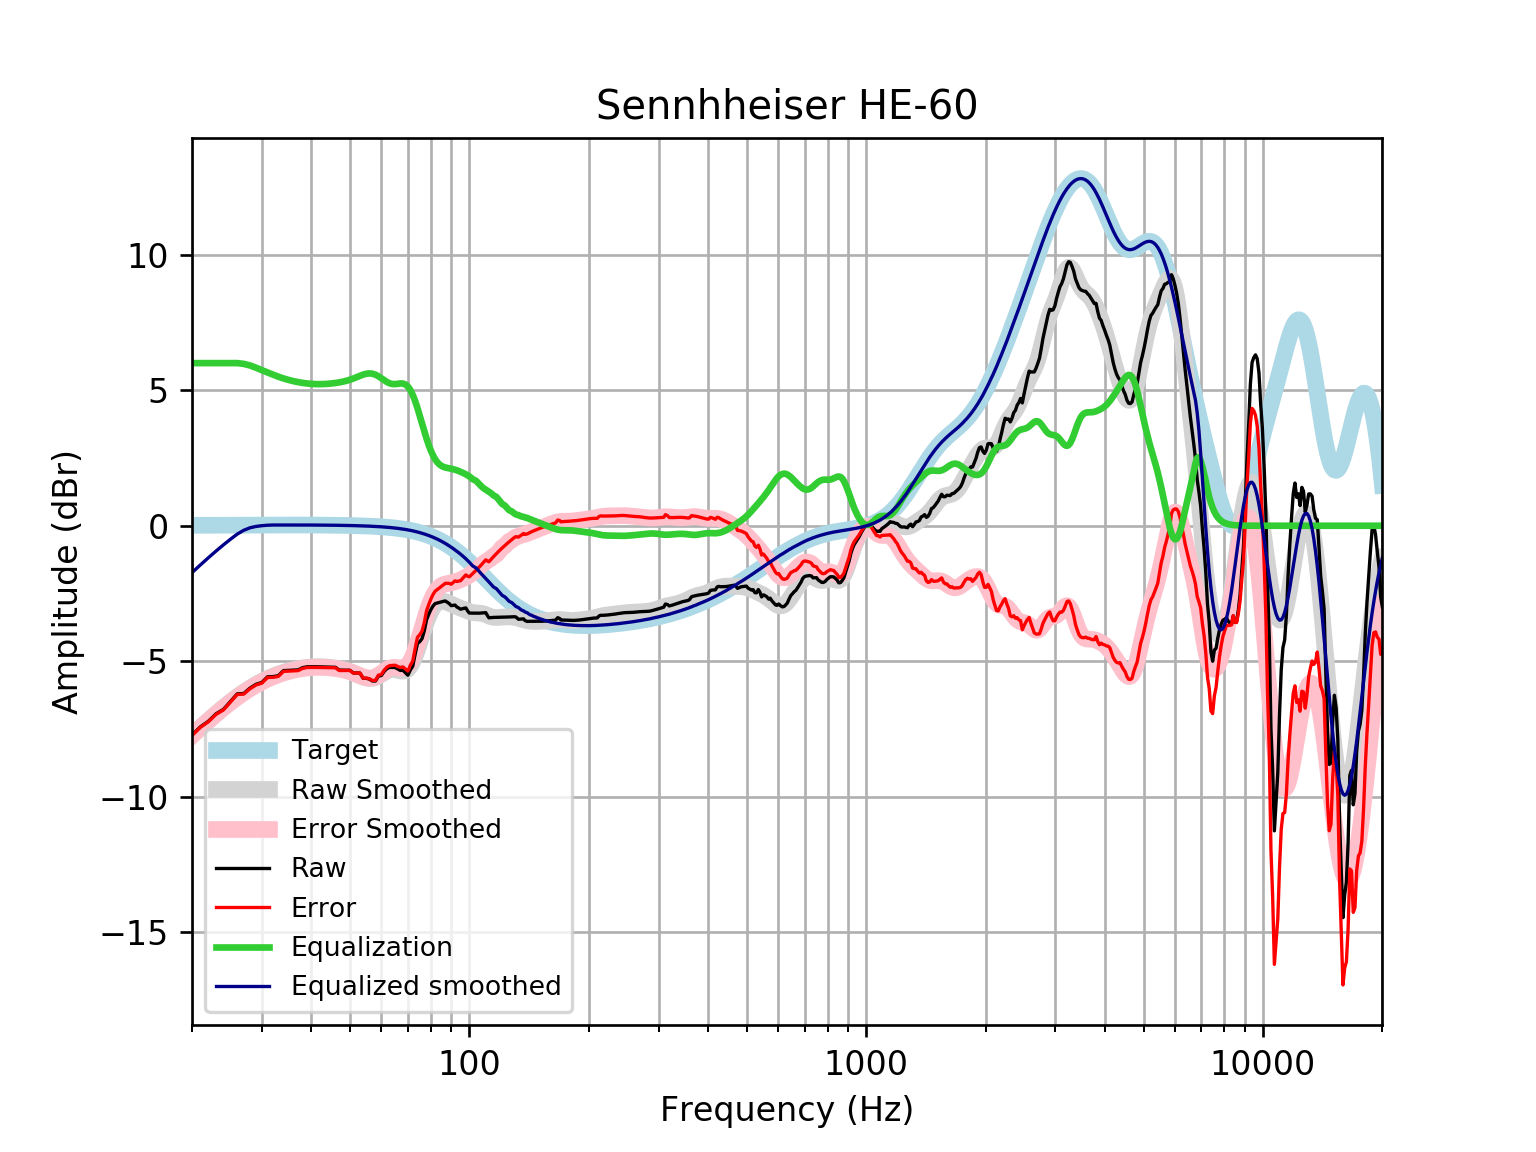

The file beside this chart, header and first rows:
frequency, raw, error, smoothed, error_smoothed, equalization, equalized_raw, equalized_smoothed, target
20, -7.722, -7.738, -7.73, -7.746, 6, -1.722, -1.73, 0.01648
21, -7.419, -7.437, -7.445, -7.462, 6.0, -1.419, -1.445, 0.01765
22, -7.211, -7.23, -7.179, -7.198, 6, -1.211, -1.179, 0.01876
23, -6.937, -6.957, -6.933, -6.953, 6.0, -0.9374, -0.9328, 0.01983
24, -6.776, -6.797, -6.706, -6.726, 6, -0.776, -0.7056, 0.02084
25, -6.481, -6.503, -6.498, -6.52, 6, -0.481, -0.498, 0.02179
26, -6.202, -6.225, -6.31, -6.332, 6, -0.2022, -0.3096, 0.02269
27, -6.19, -6.213, -6.14, -6.164, 5.972, -0.2179, -0.1683, 0.02353
28, -5.99, -6.014, -5.989, -6.013, 5.914, -0.07596, -0.07513, 0.02431
29, -5.85, -5.875, -5.855, -5.88, 5.83, -0.02003, -0.02561, 0.02502
30, -5.781, -5.807, -5.738, -5.764, 5.74, -0.0412, 0.001883, 0.02566
31, -5.573, -5.599, -5.636, -5.662, 5.655, 0.08168, 0.019, 0.02622
32, -5.565, -5.592, -5.548, -5.574, 5.574, 0.009298, 0.02668, 0.02668
33, -5.533, -5.56, -5.472, -5.499, 5.499, -0.03423, 0.02704, 0.02704
34, -5.346, -5.373, -5.408, -5.435, 5.435, 0.08924, 0.02728, 0.02728
35, -5.336, -5.364, -5.354, -5.381, 5.381, 0.04466, 0.0274, 0.0274
36, -5.327, -5.354, -5.309, -5.336, 5.336, 0.009229, 0.02739, 0.02739
37, -5.318, -5.345, -5.272, -5.299, 5.299, -0.01828, 0.02723, 0.02723
38, -5.237, -5.264, -5.243, -5.27, 5.27, 0.03353, 0.02691, 0.02692
39, -5.204, -5.23, -5.222, -5.249, 5.249, 0.04509, 0.02643, 0.02644
40, -5.201, -5.227, -5.208, -5.234, 5.234, 0.0328, 0.02578, 0.02579
41, -5.202, -5.227, -5.201, -5.226, 5.226, 0.02392, 0.02495, 0.02496
42, -5.205, -5.229, -5.2, -5.224, 5.224, 0.01874, 0.02393, 0.02393
43, -5.21, -5.233, -5.205, -5.228, 5.228, 0.01788, 0.02272, 0.02272
44, -5.215, -5.236, -5.216, -5.237, 5.237, 0.02187, 0.0213, 0.0213
45, -5.219, -5.239, -5.23, -5.25, 5.25, 0.03088, 0.01968, 0.01967
46, -5.223, -5.24, -5.25, -5.267, 5.267, 0.04481, 0.01785, 0.01783
47, -5.326, -5.342, -5.273, -5.289, 5.289, -0.03694, 0.01579, 0.01577
48, -5.328, -5.342, -5.302, -5.315, 5.315, -0.01277, 0.0135, 0.01347
49, -5.33, -5.341, -5.337, -5.348, 5.348, 0.01765, 0.01097, 0.01094
50, -5.331, -5.339, -5.378, -5.387, 5.387, 0.05528, 0.008186, 0.008144
51, -5.432, -5.437, -5.427, -5.432, 5.432, -0.0004188, 0.005126, 0.00508
52, -5.432, -5.433, -5.48, -5.482, 5.482, 0.04988, 0.001774, 0.001724
53, -5.436, -5.434, -5.534, -5.532, 5.532, 0.0957, -0.001894, -0.001946
54, -5.63, -5.624, -5.582, -5.576, 5.576, -0.05376, -0.005905, -0.005958
55, -5.629, -5.619, -5.619, -5.608, 5.608, -0.02069, -0.01029, -0.01034
56, -5.661, -5.646, -5.636, -5.621, 5.621, -0.04018, -0.01508, -0.01514
57, -5.729, -5.708, -5.629, -5.609, 5.609, -0.1196, -0.02033, -0.02038
58, -5.729, -5.702, -5.598, -5.572, 5.572, -0.1562, -0.02607, -0.02611
59, -5.546, -5.513, -5.547, -5.514, 5.514, -0.03123, -0.03234, -0.03238
60, -5.526, -5.487, -5.482, -5.443, 5.443, -0.08393, -0.03921, -0.03925
61, -5.374, -5.328, -5.415, -5.368, 5.368, -0.006608, -0.04672, -0.04675
62, -5.268, -5.213, -5.357, -5.302, 5.302, 0.03332, -0.05494, -0.05496
63, -5.226, -5.162, -5.318, -5.254, 5.254, 0.02807, -0.06392, -0.06393
64, -5.228, -5.154, -5.302, -5.229, 5.229, 0.0006702, -0.07372, -0.07373
65, -5.231, -5.146, -5.31, -5.226, 5.226, -0.005313, -0.0844, -0.08441
66, -5.288, -5.192, -5.333, -5.237, 5.237, -0.05104, -0.09604, -0.09603
67, -5.339, -5.231, -5.358, -5.249, 5.249, -0.09031, -0.1087, -0.1087
68, -5.331, -5.209, -5.369, -5.246, 5.246, -0.08462, -0.1224, -0.1224
69, -5.425, -5.288, -5.35, -5.213, 5.213, -0.212, -0.1372, -0.1372
70, -5.515, -5.362, -5.289, -5.136, 5.136, -0.3791, -0.1533, -0.1533
71, -5.32, -5.149, -5.179, -5.008, 5.008, -0.3118, -0.1706, -0.1706
72, -5.185, -4.996, -5.018, -4.829, 4.829, -0.3567, -0.1892, -0.1892
73, -4.745, -4.535, -4.813, -4.604, 4.604, -0.141, -0.2092, -0.2092
74, -4.347, -4.116, -4.573, -4.343, 4.343, -0.004177, -0.2306, -0.2305
75, -4.274, -4.02, -4.314, -4.06, 4.06, -0.2135, -0.2535, -0.2534
76, -4.163, -3.885, -4.048, -3.77, 3.77, -0.3932, -0.2778, -0.2778
77, -3.877, -3.573, -3.789, -3.485, 3.485, -0.3912, -0.3037, -0.3037
78, -3.473, -3.142, -3.549, -3.218, 3.218, -0.2552, -0.3312, -0.3312
79, -3.271, -2.911, -3.337, -2.977, 2.977, -0.2939, -0.3604, -0.3603
... 553 more rows
